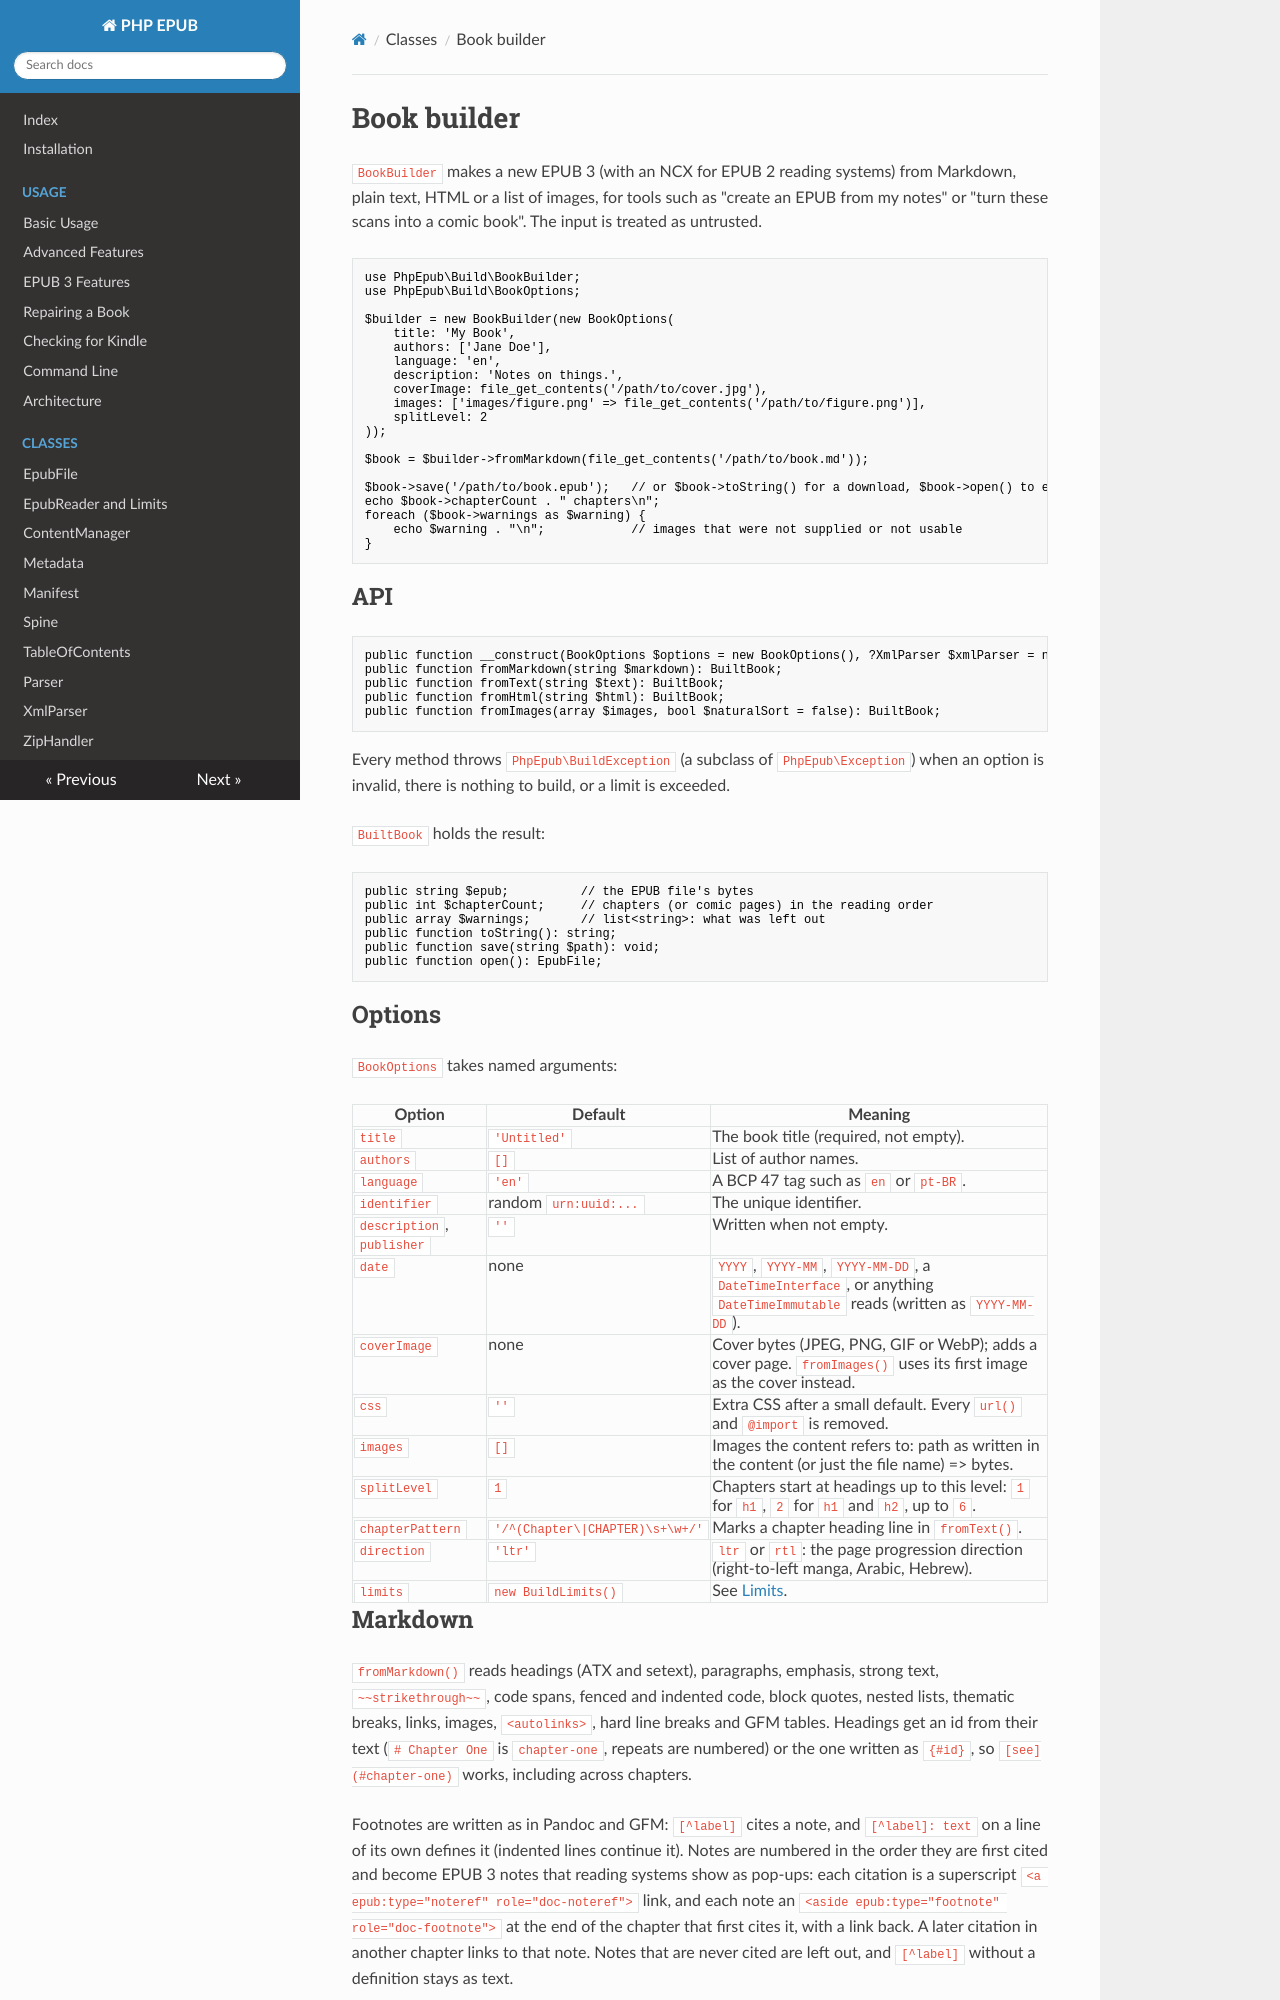

repository: indy2kro/php-epub · page: book-builder/index.html · generator: mkdocs

# Book builder

`BookBuilder` makes a new EPUB 3 (with an NCX for EPUB 2 reading systems) from Markdown, plain text, HTML or a list of images, for tools such as "create an EPUB from my notes" or "turn these scans into a comic book". The input is treated as untrusted.

```php
use PhpEpub\Build\BookBuilder;
use PhpEpub\Build\BookOptions;

$builder = new BookBuilder(new BookOptions(
    title: 'My Book',
    authors: ['Jane Doe'],
    language: 'en',
    description: 'Notes on things.',
    coverImage: file_get_contents('/path/to/cover.jpg'),
    images: ['images/figure.png' => file_get_contents('/path/to/figure.png')],
    splitLevel: 2
));

$book = $builder->fromMarkdown(file_get_contents('/path/to/book.md'));

$book->save('/path/to/book.epub');   // or $book->toString() for a download, $book->open() to edit it further
echo $book->chapterCount . " chapters\n";
foreach ($book->warnings as $warning) {
    echo $warning . "\n";            // images that were not supplied or not usable
}
```

## API

```php
public function __construct(BookOptions $options = new BookOptions(), ?XmlParser $xmlParser = null);
public function fromMarkdown(string $markdown): BuiltBook;
public function fromText(string $text): BuiltBook;
public function fromHtml(string $html): BuiltBook;
public function fromImages(array $images, bool $naturalSort = false): BuiltBook;
```

Every method throws `PhpEpub\BuildException` (a subclass of `PhpEpub\Exception`) when an option is invalid, there is nothing to build, or a limit is exceeded.

`BuiltBook` holds the result:

```php
public string $epub;          // the EPUB file's bytes
public int $chapterCount;     // chapters (or comic pages) in the reading order
public array $warnings;       // list<string>: what was left out
public function toString(): string;
public function save(string $path): void;
public function open(): EpubFile;
```

## Options

`BookOptions` takes named arguments:

| Option | Default | Meaning |
|---|---|---|
| `title` | `'Untitled'` | The book title (required, not empty). |
| `authors` | `[]` | List of author names. |
| `language` | `'en'` | A BCP 47 tag such as `en` or `pt-BR`. |
| `identifier` | random `urn:uuid:...` | The unique identifier. |
| `description`, `publisher` | `''` | Written when not empty. |
| `date` | none | `YYYY`, `YYYY-MM`, `YYYY-MM-DD`, a `DateTimeInterface`, or anything `DateTimeImmutable` reads (written as `YYYY-MM-DD`). |
| `coverImage` | none | Cover bytes (JPEG, PNG, GIF or WebP); adds a cover page. `fromImages()` uses its first image as the cover instead. |
| `css` | `''` | Extra CSS after a small default. Every `url()` and `@import` is removed. |
| `images` | `[]` | Images the content refers to: path as written in the content (or just the file name) => bytes. |
| `splitLevel` | `1` | Chapters start at headings up to this level: `1` for `h1`, `2` for `h1` and `h2`, up to `6`. |
| `chapterPattern` | `'/^(Chapter\|CHAPTER)\s+\w+/'` | Marks a chapter heading line in `fromText()`. |
| `direction` | `'ltr'` | `ltr` or `rtl`: the page progression direction (right-to-left manga, Arabic, Hebrew). |
| `limits` | `new BuildLimits()` | See [Limits](#limits). |
